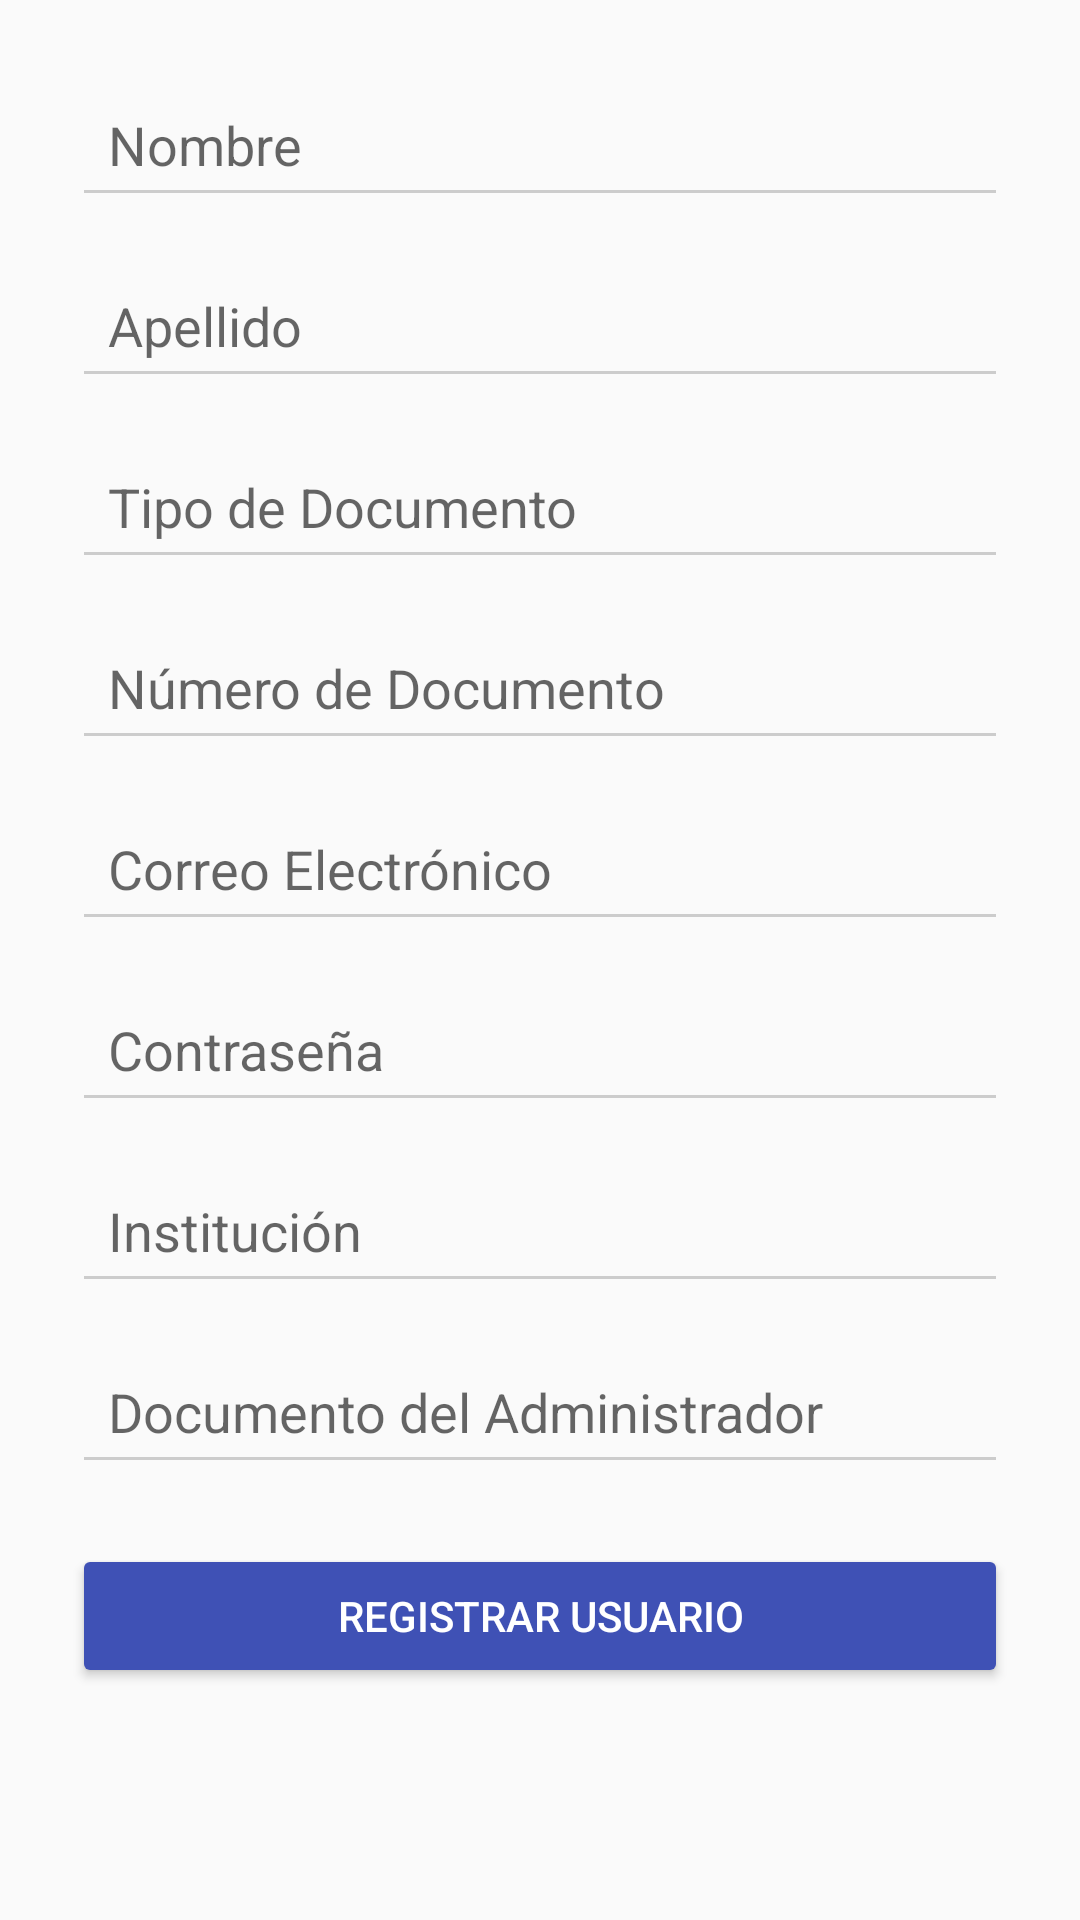

This screen was rendered from an Android layout file. Write that file and the resources it references.
<!-- AndroidManifest.xml: application theme Theme.ICFESUP -->
<!-- res/layout/activity_registro_usuario.xml -->
<?xml version="1.0" encoding="utf-8"?>
<ScrollView xmlns:android="http://schemas.android.com/apk/res/android"
    android:layout_width="match_parent"
    android:layout_height="match_parent"
    android:fillViewport="true"
    android:background="#FAFAFA">

    <LinearLayout
        android:orientation="vertical"
        android:padding="24dp"
        android:layout_width="match_parent"
        android:layout_height="wrap_content">

        <EditText
            android:id="@+id/input_nombre"
            android:hint="Nombre"
            android:layout_width="match_parent"
            android:layout_height="wrap_content"
            android:padding="12dp"
            android:backgroundTint="#CCCCCC"
            android:layout_marginBottom="12dp"/>

        <EditText
            android:id="@+id/input_apellido"
            android:hint="Apellido"
            android:layout_width="match_parent"
            android:layout_height="wrap_content"
            android:padding="12dp"
            android:backgroundTint="#CCCCCC"
            android:layout_marginBottom="12dp"/>

        <EditText
            android:id="@+id/input_tipo_documento"
            android:hint="Tipo de Documento"
            android:layout_width="match_parent"
            android:layout_height="wrap_content"
            android:padding="12dp"
            android:backgroundTint="#CCCCCC"
            android:layout_marginBottom="12dp"/>

        <EditText
            android:id="@+id/input_numero_documento"
            android:hint="Número de Documento"
            android:inputType="number"
            android:layout_width="match_parent"
            android:layout_height="wrap_content"
            android:padding="12dp"
            android:backgroundTint="#CCCCCC"
            android:layout_marginBottom="12dp"/>

        <EditText
            android:id="@+id/input_email"
            android:hint="Correo Electrónico"
            android:inputType="textEmailAddress"
            android:layout_width="match_parent"
            android:layout_height="wrap_content"
            android:padding="12dp"
            android:backgroundTint="#CCCCCC"
            android:layout_marginBottom="12dp"/>

        <EditText
            android:id="@+id/input_password"
            android:hint="Contraseña"
            android:inputType="textPassword"
            android:layout_width="match_parent"
            android:layout_height="wrap_content"
            android:padding="12dp"
            android:backgroundTint="#CCCCCC"
            android:layout_marginBottom="12dp"/>

        <EditText
            android:id="@+id/input_institucion"
            android:hint="Institución"
            android:layout_width="match_parent"
            android:layout_height="wrap_content"
            android:padding="12dp"
            android:backgroundTint="#CCCCCC"
            android:layout_marginBottom="12dp"/>

        <EditText
            android:id="@+id/input_admin_documento"
            android:hint="Documento del Administrador"
            android:inputType="number"
            android:layout_width="match_parent"
            android:layout_height="wrap_content"
            android:padding="12dp"
            android:backgroundTint="#CCCCCC"
            android:layout_marginBottom="20dp"/>

        <Button
            android:id="@+id/btn_registrar_usuario"
            android:text="Registrar Usuario"
            android:layout_width="match_parent"
            android:layout_height="wrap_content"
            android:backgroundTint="#3F51B5"
            android:textColor="#FFFFFF"
            android:padding="12dp"/>
    </LinearLayout>
</ScrollView>
<!-- resources referenced by this layout -->
<resources>
  <style name="Theme.ICFESUP" parent="Theme.MaterialComponents.DayNight.NoActionBar">
          
          <item name="colorPrimary">@color/purple_500</item>
          <item name="colorPrimaryVariant">@color/purple_500</item>
          <item name="colorOnPrimary">@color/white</item>
  
          
          <item name="colorSecondary">@color/teal_200</item>
          <item name="colorSecondaryVariant">@color/teal_200</item>
          <item name="colorOnSecondary">@color/black</item>
  
  
          <item name="android:statusBarColor">?attr/colorPrimaryVariant</item>
  
  
      </style>
  <color name="purple_500">#FF6200EE</color>
  <color name="white">#FFFFFFFF</color>
  <color name="teal_200">#FF03DAC5</color>
  <color name="black">#FF000000</color>
</resources>
